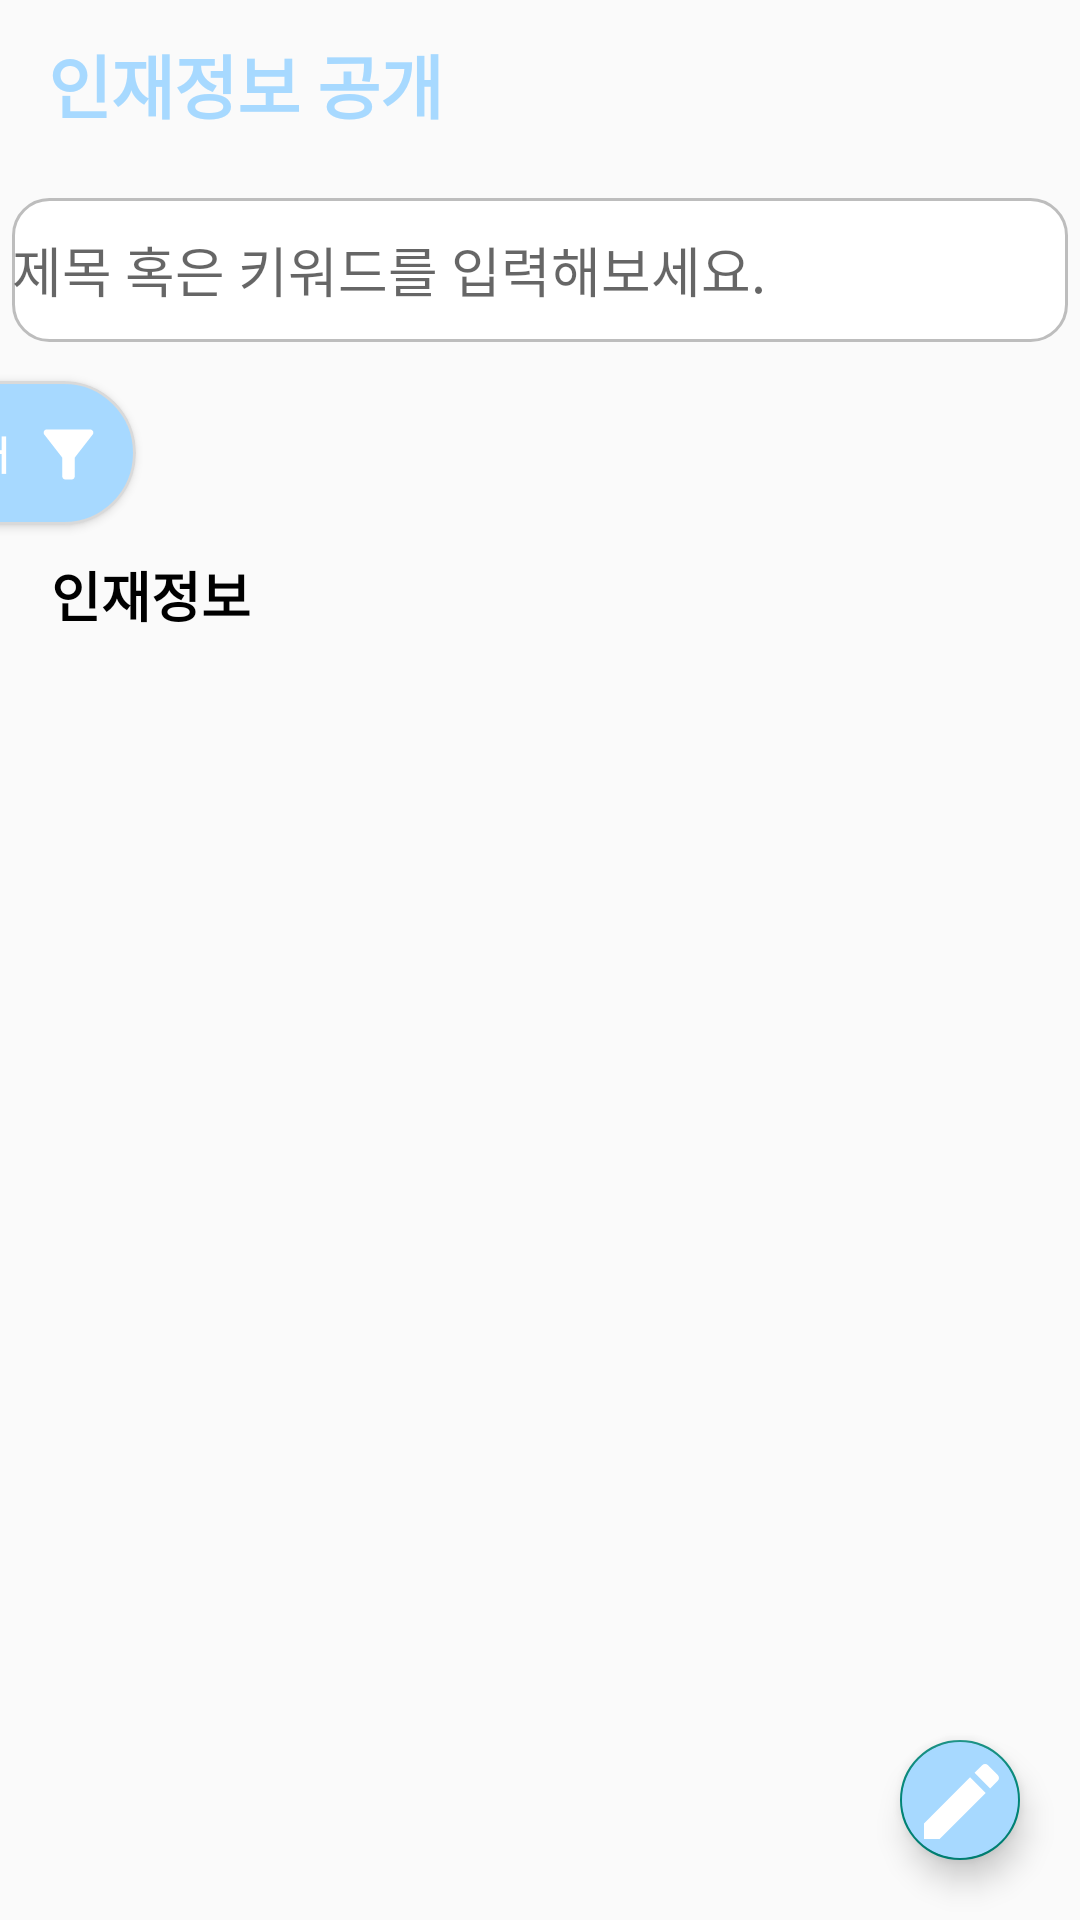

Produce the Android XML layout that renders to this screen, including the resource entries it uses.
<!-- AndroidManifest.xml: application theme Theme.TeamMate -->
<!-- res/layout/activity_talent.xml -->
<?xml version="1.0" encoding="utf-8"?>

<androidx.constraintlayout.widget.ConstraintLayout xmlns:android="http://schemas.android.com/apk/res/android"
    xmlns:app="http://schemas.android.com/apk/res-auto"
    xmlns:tools="http://schemas.android.com/tools"
    android:layout_width="match_parent"
    android:layout_height="match_parent"
    tools:context=".TalentActivity">

    <androidx.appcompat.widget.Toolbar
        android:id="@+id/btn_back"
        android:layout_width="0dp"
        android:layout_height="wrap_content"
        android:background="@color/common_transparent"
        app:layout_constraintEnd_toEndOf="parent"
        app:layout_constraintStart_toStartOf="parent"
        app:layout_constraintTop_toTopOf="parent"
        app:navigationIcon="@drawable/ic_back"
        app:title="@string/talent_title"
        app:titleTextAppearance="@style/ToolbarTitleText" />

    <HorizontalScrollView
        android:id="@+id/horizontalScrollView"
        android:layout_width="413dp"
        android:layout_height="58dp"
        android:layout_marginTop="8dp"
        android:scrollbars="none"
        app:layout_constraintEnd_toEndOf="parent"
        app:layout_constraintHorizontal_bias="1.0"
        app:layout_constraintStart_toStartOf="parent"
        app:layout_constraintTop_toBottomOf="@id/searchEditText">


        <LinearLayout
            android:id="@+id/arena_cl3"
            android:layout_width="match_parent"
            android:layout_height="wrap_content"
            android:orientation="horizontal"
            app:layout_constraintEnd_toEndOf="parent"
            app:layout_constraintStart_toStartOf="parent">

            <androidx.cardview.widget.CardView
                android:id="@+id/cv_arena_futsal"
                android:layout_width="wrap_content"
                android:layout_height="wrap_content"
                android:layout_marginLeft="10dp"
                android:layout_marginTop="5dp"
                android:layout_marginBottom="5dp"
                app:cardCornerRadius="100dp"
                app:layout_constraintBottom_toBottomOf="parent"
                app:layout_constraintStart_toStartOf="parent"
                app:layout_constraintTop_toTopOf="parent">

                <androidx.appcompat.widget.AppCompatButton
                    android:id="@+id/btn_filter"
                    android:layout_width="match_parent"
                    android:layout_height="match_parent"
                    android:background="@drawable/btn_full"
                    android:drawableRight="@drawable/ic_filter2"
                    android:padding="5dp"
                    android:paddingStart="18dp"
                    android:paddingEnd="8dp"
                    android:text="@string/talent_filter"
                    android:textColor="@color/white"
                    android:textSize="13sp"
                    android:textStyle="bold"
                    app:layout_constraintEnd_toEndOf="parent" />

            </androidx.cardview.widget.CardView>

            <androidx.cardview.widget.CardView
                android:id="@+id/cv_arena_soccer"
                android:layout_width="wrap_content"
                android:layout_height="wrap_content"
                android:layout_marginLeft="5dp"
                android:layout_marginTop="5dp"
                android:layout_marginBottom="5dp"
                app:cardCornerRadius="100dp"
                app:layout_constraintBottom_toBottomOf="parent"
                app:layout_constraintStart_toEndOf="@+id/cv_home_futsal"
                app:layout_constraintTop_toTopOf="parent" />

            <androidx.cardview.widget.CardView
                android:id="@+id/cv_arena_basketball"
                android:layout_width="wrap_content"
                android:layout_height="wrap_content"
                android:layout_marginLeft="5dp"
                android:layout_marginTop="5dp"
                android:layout_marginBottom="5dp"
                app:cardCornerRadius="100dp"
                app:layout_constraintBottom_toBottomOf="parent"
                app:layout_constraintStart_toEndOf="@+id/cv_home_soccer"
                app:layout_constraintTop_toTopOf="parent" />

            <androidx.cardview.widget.CardView
                android:id="@+id/cv_arena_badminton"
                android:layout_width="wrap_content"
                android:layout_height="wrap_content"
                android:layout_marginLeft="5dp"
                android:layout_marginTop="5dp"
                android:layout_marginBottom="5dp"
                app:cardCornerRadius="100dp"
                app:layout_constraintBottom_toBottomOf="parent"
                app:layout_constraintStart_toEndOf="@+id/cv_home_basketball"
                app:layout_constraintTop_toTopOf="parent">

            </androidx.cardview.widget.CardView>

            <androidx.cardview.widget.CardView
                android:id="@+id/cv_arena_bowling"
                android:layout_width="wrap_content"
                android:layout_height="wrap_content"
                android:layout_marginStart="5dp"
                android:layout_marginTop="5dp"
                android:layout_marginEnd="10dp"
                android:layout_marginBottom="5dp"
                app:cardCornerRadius="100dp"
                app:layout_constraintBottom_toBottomOf="parent"
                app:layout_constraintStart_toEndOf="@+id/cv_home_badminton"
                app:layout_constraintTop_toTopOf="parent" />

        </LinearLayout>
    </HorizontalScrollView>

    <androidx.recyclerview.widget.RecyclerView
        android:id="@+id/rv_talent"
        android:layout_width="0dp"
        android:layout_height="0dp"
        app:layoutManager="androidx.recyclerview.widget.LinearLayoutManager"
        app:layout_constraintBottom_toBottomOf="parent"
        app:layout_constraintEnd_toEndOf="parent"
        app:layout_constraintHorizontal_bias="0.0"
        app:layout_constraintStart_toStartOf="parent"
        app:layout_constraintTop_toBottomOf="@+id/textView6"
        app:layout_constraintVertical_bias="0.0"
        tools:listitem="@layout/activity_talent_recyclerview_item" />

    <TextView
        android:id="@+id/tv_talent"
        android:layout_width="wrap_content"
        android:layout_height="wrap_content"
        android:text="필터를 클릭해 원하는 인재를 설정해주세요."
        android:textColor="@color/black"
        android:textSize="15sp"
        android:textStyle="bold"
        android:visibility="invisible"
        app:layout_constraintBottom_toBottomOf="parent"
        app:layout_constraintEnd_toEndOf="parent"
        app:layout_constraintStart_toStartOf="parent"
        app:layout_constraintTop_toBottomOf="@+id/horizontalScrollView" />


    <com.google.android.material.floatingactionbutton.FloatingActionButton
        android:id="@+id/fab_add"
        android:layout_width="wrap_content"
        android:layout_height="wrap_content"
        android:layout_marginEnd="20dp"
        android:layout_marginBottom="20dp"
        android:backgroundTint="@color/custom_blue"
        android:src="@drawable/ic_write_grey"
        app:fabCustomSize="40dp"
        app:fabSize="normal"
        app:layout_constraintBottom_toBottomOf="parent"
        app:layout_constraintEnd_toEndOf="parent"
        app:maxImageSize="30dp"
        app:tint="@null"
        android:contentDescription="fab_add"
        tools:ignore="ContentDescription" />

    <EditText
        android:id="@+id/searchEditText"
        android:layout_width="352dp"
        android:layout_height="48dp"
        android:layout_marginStart="30dp"
        android:layout_marginTop="10dp"
        android:layout_marginEnd="30dp"
        android:layout_marginBottom="20dp"
        android:background="@drawable/search_background"
        android:hint="@string/search_hint"
        android:inputType="text"
        android:drawableLeft="@drawable/ic_search_with_padding"
        android:drawablePadding="10dp"
        app:layout_constraintBottom_toTopOf="@+id/horizontalScrollView"
        app:layout_constraintEnd_toEndOf="parent"
        app:layout_constraintStart_toStartOf="parent"
        app:layout_constraintTop_toBottomOf="@+id/btn_back" />

    <TextView
        android:id="@+id/textView6"
        android:layout_width="wrap_content"
        android:layout_height="wrap_content"
        android:layout_marginStart="17dp"
        android:layout_marginTop="5dp"
        android:layout_weight="1"
        android:text="@string/talent_info"
        android:textColor="@color/black"
        android:textSize="18sp"
        android:textStyle="bold"
        app:layout_constraintStart_toStartOf="parent"
        app:layout_constraintTop_toBottomOf="@+id/horizontalScrollView" />

</androidx.constraintlayout.widget.ConstraintLayout>
<!-- res/layout/activity_talent_recyclerview_item.xml (included above) -->
<?xml version="1.0" encoding="utf-8"?>

<androidx.constraintlayout.widget.ConstraintLayout xmlns:android="http://schemas.android.com/apk/res/android"
    xmlns:app="http://schemas.android.com/apk/res-auto"
    xmlns:tools="http://schemas.android.com/tools"
    android:layout_width="match_parent"
    android:layout_height="140dp">

    <androidx.cardview.widget.CardView
        android:layout_width="0dp"
        android:layout_height="0dp"
        android:layout_marginHorizontal="10dp"
        android:layout_marginTop="5dp"
        android:layout_marginBottom="5dp"
        app:cardCornerRadius="20dp"
        app:layout_constraintBottom_toBottomOf="parent"
        app:layout_constraintEnd_toEndOf="parent"
        app:layout_constraintStart_toStartOf="parent"
        app:layout_constraintTop_toTopOf="parent">

        <androidx.constraintlayout.widget.ConstraintLayout
            android:layout_width="match_parent"
            android:layout_height="match_parent">

            <androidx.appcompat.widget.AppCompatImageView
                android:id="@+id/iv_profile"
                android:layout_width="100dp"
                android:layout_height="match_parent"
                android:layout_margin="15dp"
                android:background="@color/common_selected"
                app:layout_constraintBottom_toBottomOf="parent"
                app:layout_constraintStart_toStartOf="parent"
                app:layout_constraintTop_toTopOf="parent" />

            <TextView
                android:id="@+id/tv_name"
                android:layout_width="wrap_content"
                android:layout_height="wrap_content"
                android:layout_marginStart="28dp"
                android:layout_marginTop="10dp"
                android:text="@string/talent_name"
                android:textColor="@color/black"
                android:textSize="20sp"
                android:textStyle="bold"
                app:layout_constraintBottom_toTopOf="@id/tv_major"
                app:layout_constraintStart_toEndOf="@id/iv_profile"
                app:layout_constraintTop_toTopOf="@id/iv_profile"
                app:layout_constraintVertical_bias="0.0"
                app:layout_constraintVertical_chainStyle="spread" />

            <TextView
                android:id="@+id/tv_major"
                android:layout_width="85dp"
                android:layout_height="13dp"
                android:layout_marginStart="40dp"
                android:layout_marginTop="76dp"
                android:ellipsize="end"
                android:text="@string/talent_major"
                android:textSize="9sp"
                android:textStyle="bold"
                app:layout_constraintStart_toEndOf="@+id/tv_university"
                app:layout_constraintTop_toTopOf="@+id/iv_profile" />

            <TextView
                android:id="@+id/tv_university"
                android:layout_width="74dp"
                android:layout_height="19dp"
                android:layout_marginStart="28dp"
                android:text="@string/talent_stack"
                android:textSize="14sp"
                android:textStyle="bold"
                app:layout_constraintBottom_toBottomOf="@+id/iv_profile"
                app:layout_constraintStart_toEndOf="@+id/iv_profile"
                app:layout_constraintTop_toBottomOf="@+id/tv_name"
                app:layout_constraintVertical_bias="0.761" />
        </androidx.constraintlayout.widget.ConstraintLayout>
    </androidx.cardview.widget.CardView>

</androidx.constraintlayout.widget.ConstraintLayout>
<!-- resources referenced by this layout -->
<resources>
  <color name="black">#FF000000</color>
  <color name="common_selected">#BFC9D8</color>
  <color name="common_transparent">#00ff0000</color>
  <color name="custom_blue">#A7D9FF</color>
  <color name="white">#FFFFFFFF</color>
  <!-- drawable btn_full (drawable) -->
  <?xml version="1.0" encoding="utf-8"?>
  <shape xmlns:android="http://schemas.android.com/apk/res/android"
      android:shape="rectangle" android:padding = "10dp">
          
          <solid android:color="#A7D9FF"/>
          
          <corners
              android:bottomLeftRadius="40dp"
              android:bottomRightRadius="40dp"
              android:topLeftRadius="40dp"
              android:topRightRadius="40dp"/>
          
          <stroke android:width="1dp"
              android:color="#D9D9D9"/>
  </shape>
  <!-- drawable ic_filter2 (drawable) -->
  <vector xmlns:android="http://schemas.android.com/apk/res/android"
      android:width="30dp"
      android:height="30dp"
      android:viewportWidth="30"
      android:viewportHeight="30">
    <group>
      <clip-path
          android:pathData="M0,0h30v30h-30z"/>
      <path
          android:pathData="M7.427,8.844C9.531,11.542 13.417,16.542 13.417,16.542V22.792C13.417,23.365 13.885,23.833 14.458,23.833H16.542C17.115,23.833 17.583,23.365 17.583,22.792V16.542C17.583,16.542 21.458,11.542 23.562,8.844C24.094,8.156 23.604,7.167 22.74,7.167H8.25C7.385,7.167 6.896,8.156 7.427,8.844Z"
          android:fillColor="#FFFFFF"/>
    </group>
  </vector>
  <!-- drawable ic_search_with_padding (drawable) -->
  <?xml version="1.0" encoding="utf-8"?>
  
  <inset xmlns:android="http://schemas.android.com/apk/res/android"
      android:drawable="@drawable/ic_search"
      android:insetLeft="10dp">
      
  </inset>
  <!-- drawable ic_write_grey (drawable) -->
  <vector xmlns:android="http://schemas.android.com/apk/res/android"
      android:width="10dp"
      android:height="10dp"
      android:viewportWidth="30"
      android:viewportHeight="30">
    <group>
      <clip-path
          android:pathData="M0,0h30v30h-30z"/>
      <path
          android:pathData="M3,22.792V28H8.208L23.567,12.641L18.359,7.433L3,22.792ZM27.594,8.614C28.135,8.072 28.135,7.197 27.594,6.656L24.344,3.406C23.803,2.865 22.928,2.865 22.386,3.406L19.845,5.948L25.052,11.155L27.594,8.614Z"
          android:fillColor="@color/white"/>
    </group>
  </vector>
  <!-- drawable search_background (drawable) -->
  <?xml version="1.0" encoding="utf-8"?>
  
  <selector xmlns:android="http://schemas.android.com/apk/res/android">
      
      <item android:state_focused="true">
          <shape android:shape="rectangle">
              <solid android:color="#FFEEEEEE"/> 
              <corners android:radius="12dp"/> 
              <stroke android:width="2dp" android:color="#FF0000FF"/> 
          </shape>
      </item>
  
      
      <item>
          <shape android:shape="rectangle">
              <solid android:color="#FFFFFFFF"/> 
              <corners android:radius="12dp"/> 
              <stroke android:width="1dp" android:color="#BDBDBD"/> 
          </shape>
      </item>
  </selector>
  <string name="search_hint">제목 혹은 키워드를 입력해보세요.</string>
  <string name="talent_filter">필터</string>
  <string name="talent_info">인재정보</string>
  <string name="talent_major">소프트웨어학과</string>
  <string name="talent_name">이름</string>
  <string name="talent_stack">아주대학교</string>
  <string name="talent_title">인재정보 공개</string>
  <style name="ToolbarTitleText" parent="TextAppearance.Widget.AppCompat.Toolbar.Title">
          <item name="android:textSize">23sp</item> 
          <item name="android:textStyle">bold</item>
          <item name="android:textColor">@color/custom_blue</item> 
      </style>
  <style name="Theme.TeamMate" parent="Theme.AppCompat.Light.NoActionBar">
      </style>
</resources>
